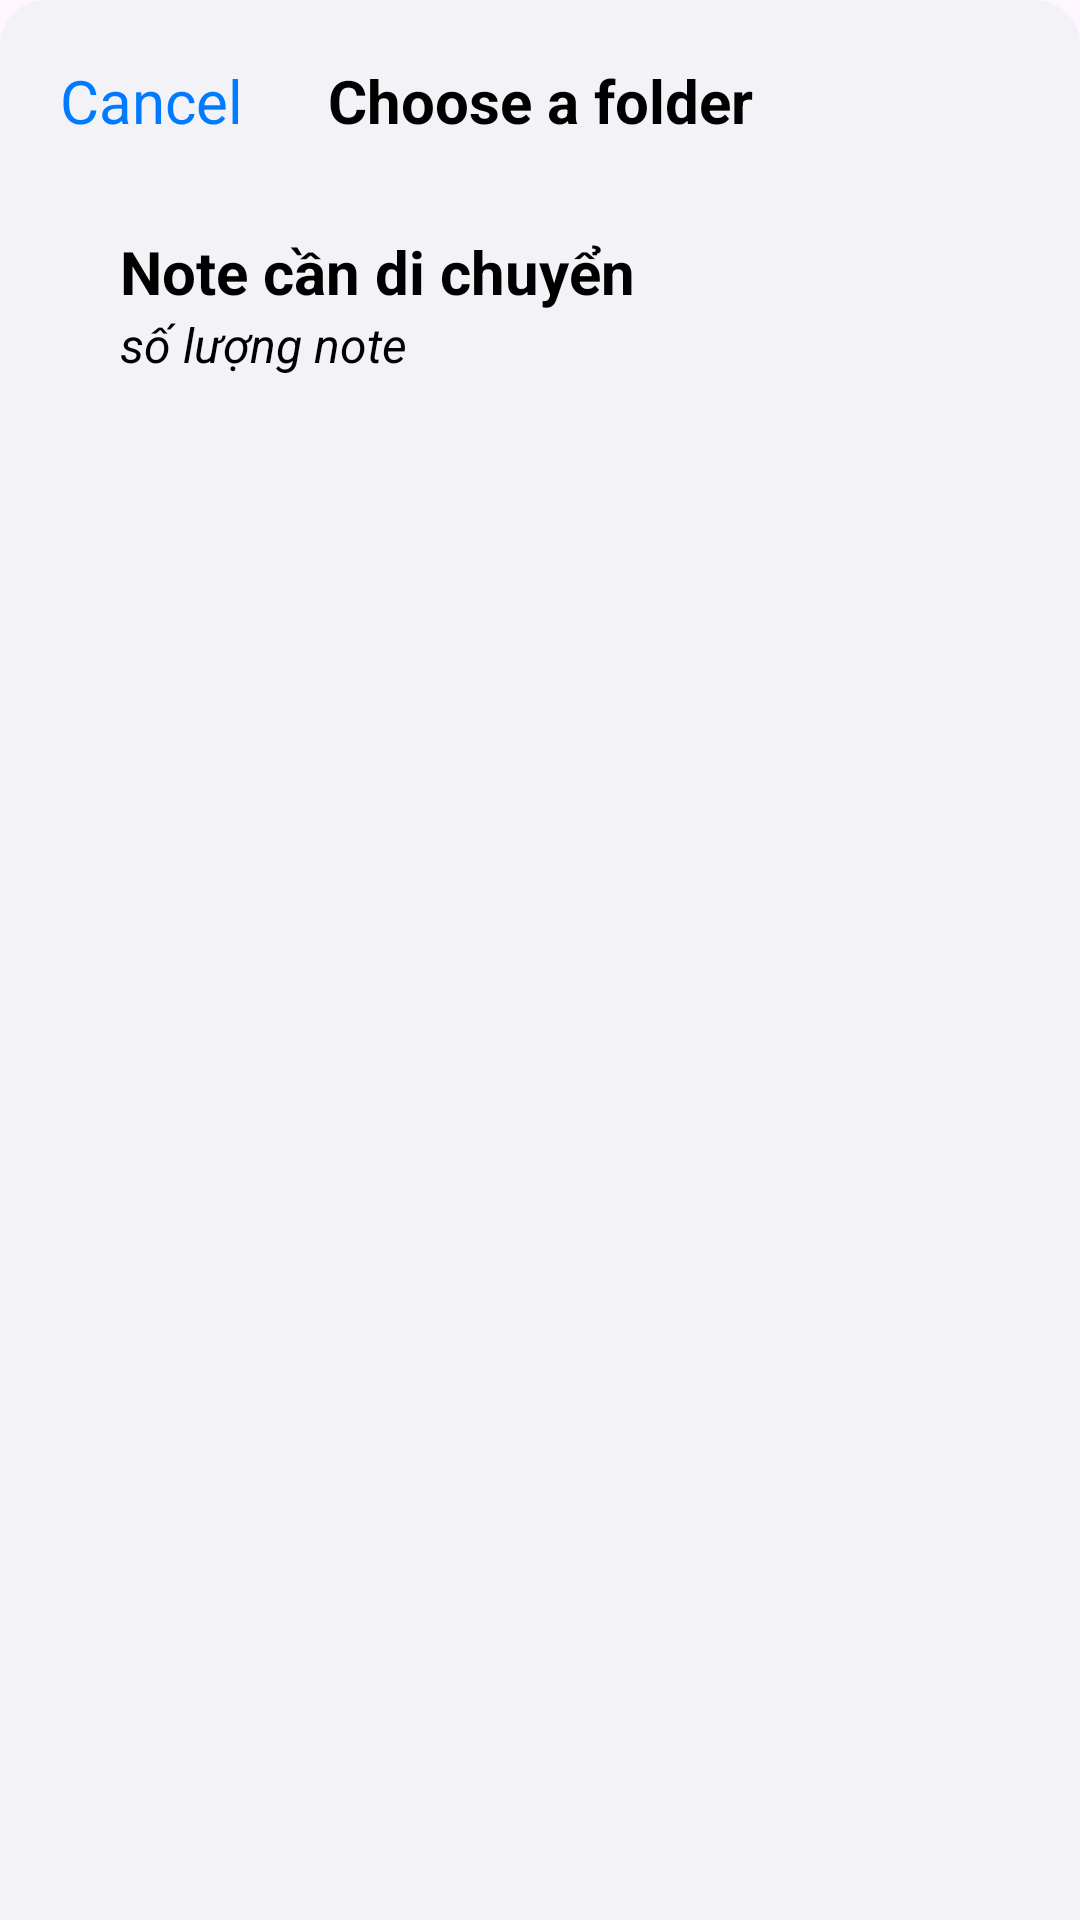

Produce the Android XML layout that renders to this screen, including the resource entries it uses.
<!-- AndroidManifest.xml: application theme Theme.Project0NoteApp -->
<!-- res/layout/layout_move_note.xml -->
<?xml version="1.0" encoding="utf-8"?>
<androidx.constraintlayout.widget.ConstraintLayout xmlns:android="http://schemas.android.com/apk/res/android"
    xmlns:app="http://schemas.android.com/apk/res-auto"
    android:background="@drawable/bg_bottom_sheet"
    android:id="@+id/bottomSheetMove"
    android:layout_marginTop="30dp"
    app:behavior_peekHeight="0dp"
    app:layout_behavior="@string/bottom_sheet_behavior"
    android:layout_width="match_parent"
    android:layout_height="match_parent">

    <TextView
        android:id="@+id/txtCancel"
        android:layout_width="wrap_content"
        android:layout_height="wrap_content"
        android:text="@string/str_cancel"
        android:textColor="@color/blue"
        android:textSize="20sp"
        android:layout_marginTop="20dp"
        android:layout_marginStart="20dp"
        app:layout_constraintStart_toStartOf="parent"
        app:layout_constraintTop_toTopOf="parent" />

    <TextView
        android:layout_width="wrap_content"
        android:layout_height="wrap_content"
        android:text="@string/choose_a_folder"
        android:textColor="?attr/colorText2"
        android:textSize="20sp"
        android:textStyle="bold"
        android:layout_marginTop="20dp"
        app:layout_constraintEnd_toEndOf="parent"
        app:layout_constraintStart_toStartOf="parent"
        app:layout_constraintTop_toTopOf="parent" />

    <LinearLayout
        android:id="@+id/noteMove"
        android:background="@drawable/bg_note"
        app:layout_constraintTop_toBottomOf="@id/txtCancel"
        android:orientation="vertical"
        android:paddingStart="20dp"
        android:paddingEnd="20dp"
        android:paddingTop="10dp"
        android:paddingBottom="10dp"
        android:layout_marginStart="20dp"
        android:layout_marginEnd="20dp"
        android:layout_marginTop="20dp"
        android:layout_width="match_parent"
        android:layout_height="wrap_content">

        <TextView
            android:id="@+id/titleMove"
            android:text="Note cần di chuyển"
            android:textColor="?attr/colorText2"
            android:textSize="20sp"
            android:textStyle="bold"
            android:ellipsize="end"
            android:maxLines="1"
            android:singleLine="true"
            android:layout_width="match_parent"
            android:layout_height="wrap_content"/>

        <TextView
            android:id="@+id/countMove"
            android:text="số lượng note"
            android:textStyle="italic"
            android:textColor="?attr/colorText2"
            android:textSize="16sp"
            android:layout_width="wrap_content"
            android:layout_height="wrap_content"/>
    </LinearLayout>

    <androidx.recyclerview.widget.RecyclerView
        android:id="@+id/recyclerViewFolderMove"
        android:layout_width="match_parent"
        android:layout_height="0dp"
        android:layout_marginTop="40dp"
        android:clipToPadding="false"
        android:paddingStart="20dp"
        android:paddingEnd="20dp"
        app:layout_constraintBottom_toBottomOf="parent"
        app:layout_constraintEnd_toEndOf="parent"
        app:layout_constraintStart_toStartOf="parent"
        app:layout_constraintTop_toBottomOf="@id/noteMove"/>
</androidx.constraintlayout.widget.ConstraintLayout>
<!-- resources referenced by this layout -->
<resources>
  <color name="blue">#007AFF</color>
  <!-- drawable bg_bottom_sheet (drawable) -->
  <?xml version="1.0" encoding="utf-8"?>
  <selector xmlns:android="http://schemas.android.com/apk/res/android">
      <item>
          <shape android:shape="rectangle">
              <solid android:color="?attr/colorBackground"/>
              <corners android:topRightRadius="15dp" android:topLeftRadius="15dp"/>
          </shape>
      </item>
  </selector>
  <string name="choose_a_folder">Choose a folder</string>
  <string name="str_cancel">Cancel</string>
  <style name="Theme.Project0NoteApp" parent="Base.Theme.Project0NoteApp" />
  <style name="Base.Theme.Project0NoteApp" parent="Theme.Material3.DayNight.NoActionBar">
          
          
          <item name="colorBackground">@color/lightGray</item>
          <item name="colorBackground2">@color/lightGray</item>
          <item name="colorRoundBtn">@color/blue</item> blue
          <item name="colorTitle">@color/black</item>
          <item name="colorTitle2">@color/gray</item>
          <item name="colorBgSearch">#E4E3E8</item>
          <item name="colorBgSearch2">#E4E3E8</item>
          <item name="colorComponentSearch">@color/gray</item>
          <item name="colorDeleteSearch">@color/gray</item>
          <item name="colorText">@color/black</item>
          <item name="colorText2">@color/black</item>
          <item name="colorText3">@color/paleBlue</item>
          <item name="colorText4">@color/lightGray</item>
          <item name="colorTextHint">@color/gray</item>
          <item name="colorTextHint2">@color/gray</item>
          <item name="colorTextDate">@color/gray</item>
          <item name="colorCardView">@color/white</item>
          <item name="colorCardView2">@color/white</item>
          <item name="colorCardView3">#E4E3E8</item>
          <item name="colorCardView4">@color/white</item>
          <item name="colorCardView5">@color/white</item>
  
      </style>
  <color name="lightGray">#F2F2F7</color>
  <color name="black">#000000</color>
  <color name="gray">#808080</color>
  <color name="paleBlue">#2C007AFF</color>
  <color name="white">#FFFFFFFF</color>
</resources>
